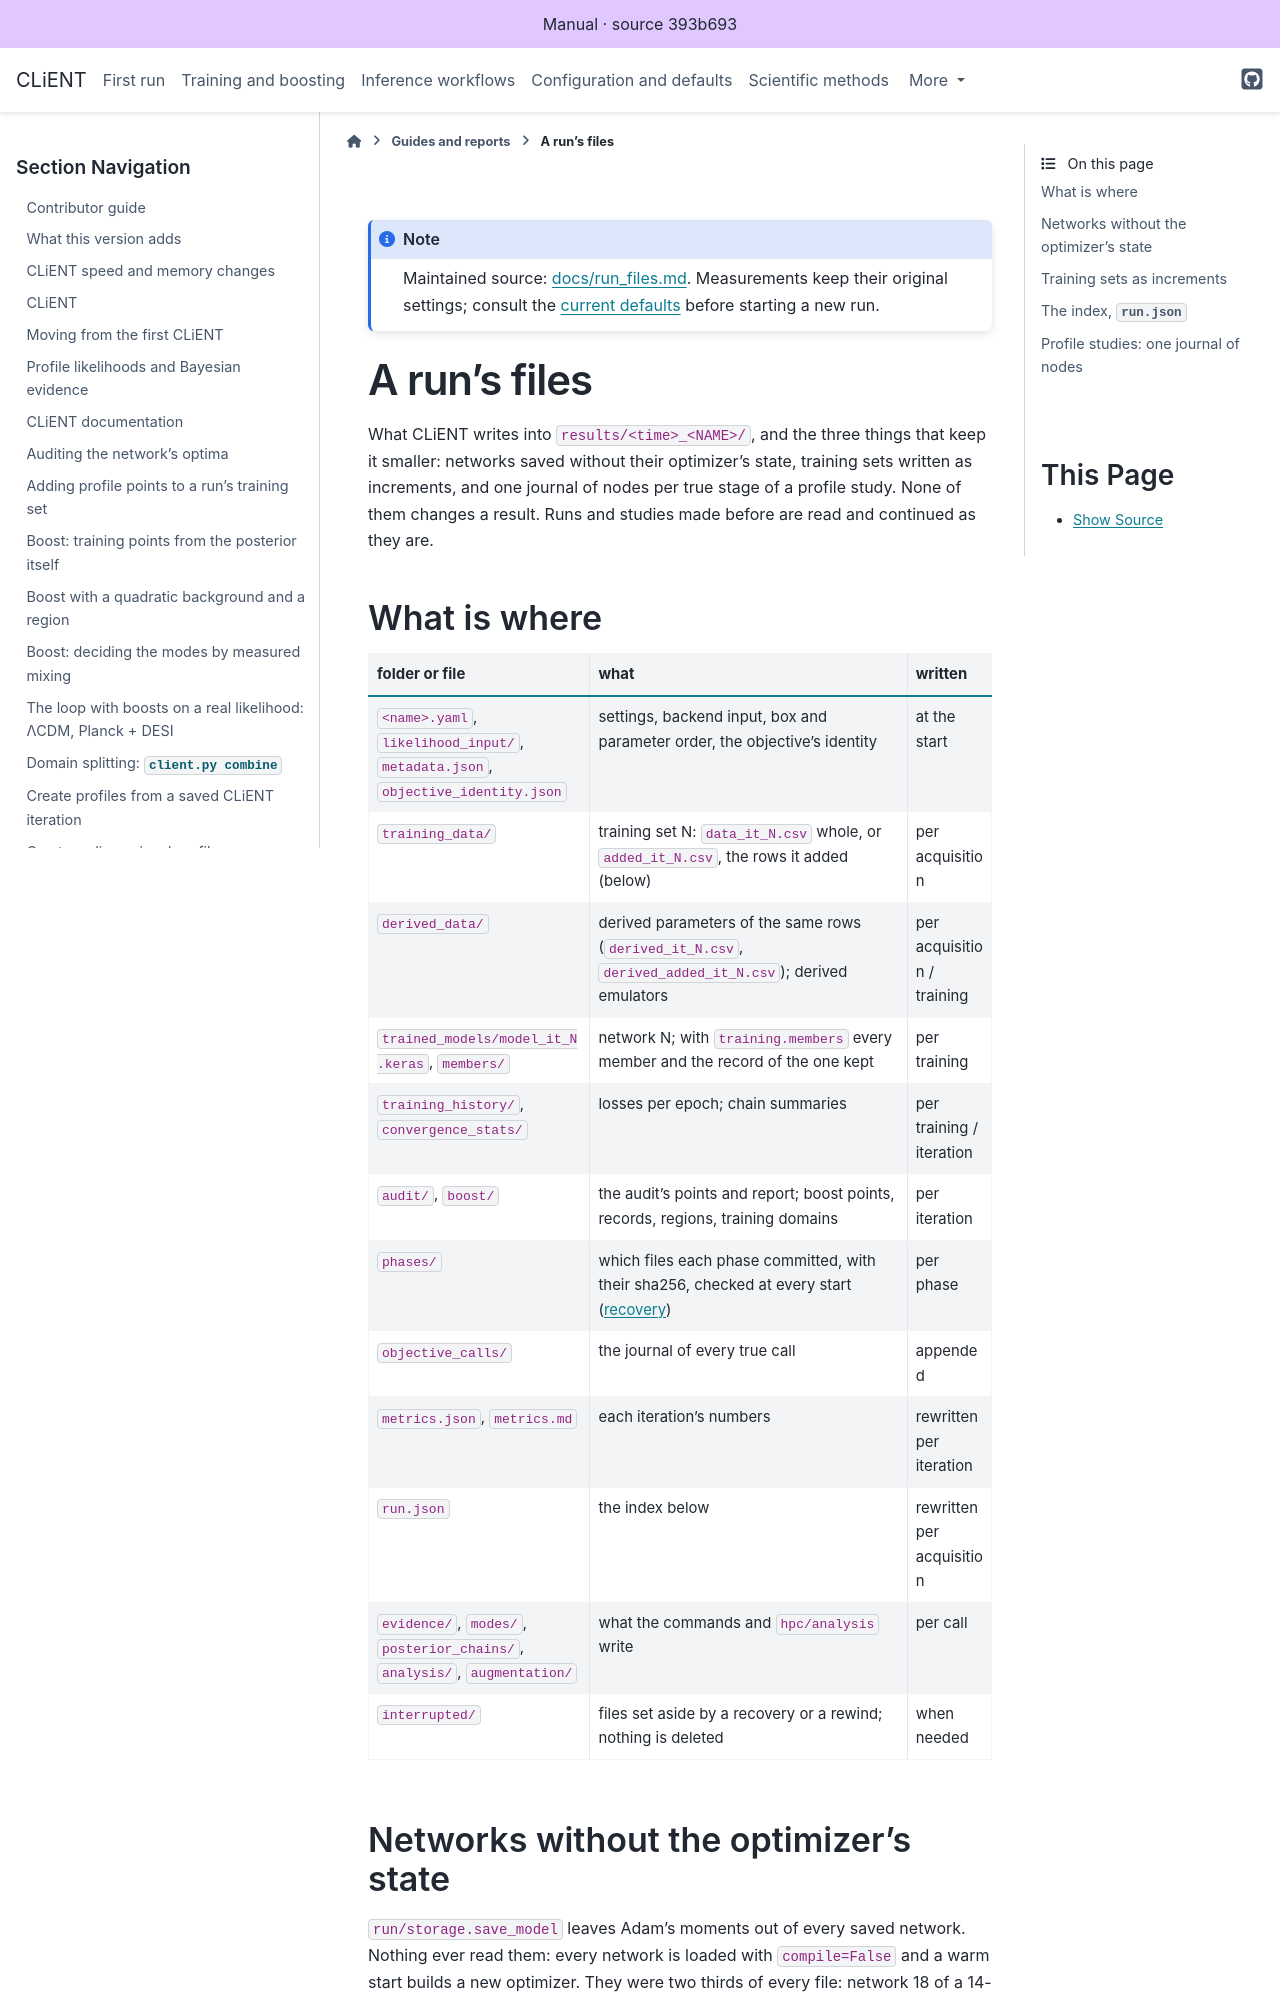

repository: AarhusCosmology/client-f · page: _generated/library/docs/run_files.html · generator: sphinx

# A run's files

What CLiENT writes into `results/<time>_<NAME>/`, and the three things that keep it smaller: networks saved
without their optimizer's state, training sets written as increments, and one journal of nodes per true
stage of a profile study. None of them changes a result. Runs and studies made before are read and continued as
they are.

## What is where

| folder or file | what | written |
|---|---|---|
| `<name>.yaml`, `likelihood_input/`, `metadata.json`, `objective_identity.json` | settings, backend input, box and parameter order, the objective's identity | at the start |
| `training_data/` | training set N: `data_it_N.csv` whole, or `added_it_N.csv`, the rows it added (below) | per acquisition |
| `derived_data/` | derived parameters of the same rows (`derived_it_N.csv`, `derived_added_it_N.csv`); derived emulators | per acquisition / training |
| `trained_models/model_it_N.keras`, `members/` | network N; with `training.members` every member and the record of the one kept | per training |
| `training_history/`, `convergence_stats/` | losses per epoch; chain summaries | per training / iteration |
| `audit/`, `boost/` | the audit's points and report; boost points, records, regions, training domains | per iteration |
| `phases/` | which files each phase committed, with their sha256, checked at every start ([recovery](run_recovery.md)) | per phase |
| `objective_calls/` | the journal of every true call | appended |
| `metrics.json`, `metrics.md` | each iteration's numbers | rewritten per iteration |
| `run.json` | the index below | rewritten per acquisition |
| `evidence/`, `modes/`, `posterior_chains/`, `analysis/`, `augmentation/` | what the commands and `hpc/analysis` write | per call |
| `interrupted/` | files set aside by a recovery or a rewind; nothing is deleted | when needed |

## Networks without the optimizer's state

`run/storage.save_model` leaves Adam's moments out of every saved network. Nothing ever read them: every network
is loaded with `compile=False` and a warm start builds a new optimizer. They were two thirds of every file: network
18 of a 14-parameter run on Grendel went from 12.9 MB to 4.3 MB, with the same predictions to the last bit. The
networks of the October and November 2026 runs were 93 GB of their 232 GB. Keras 3 has no `include_optimizer`, so
the optimizer is detached for the save and put back.
